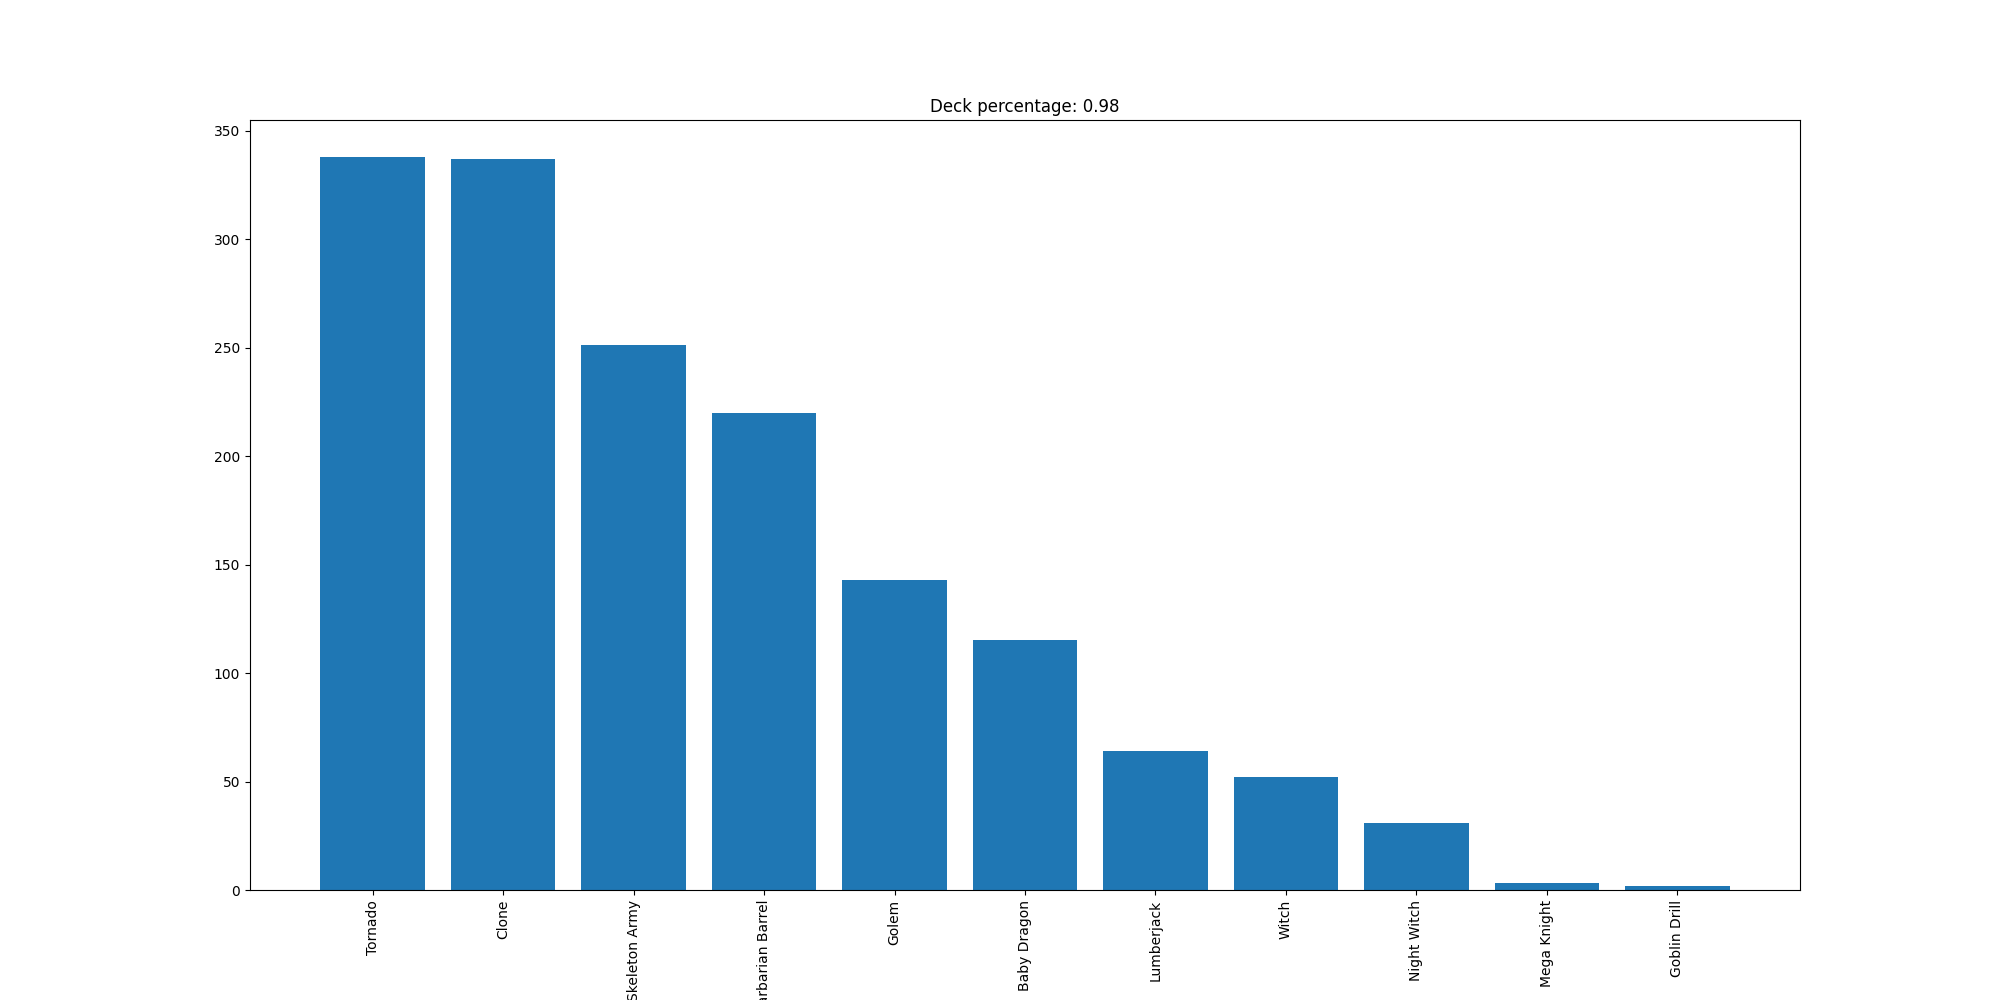

The data file committed next to this chart (first rows):
Tornado, 338
Clone, 337
Skeleton Army, 251
Barbarian Barrel, 220
Golem, 143
Baby Dragon, 115
Lumberjack, 64
Witch, 52
Night Witch, 31
Mega Knight, 3
Goblin Drill, 2
